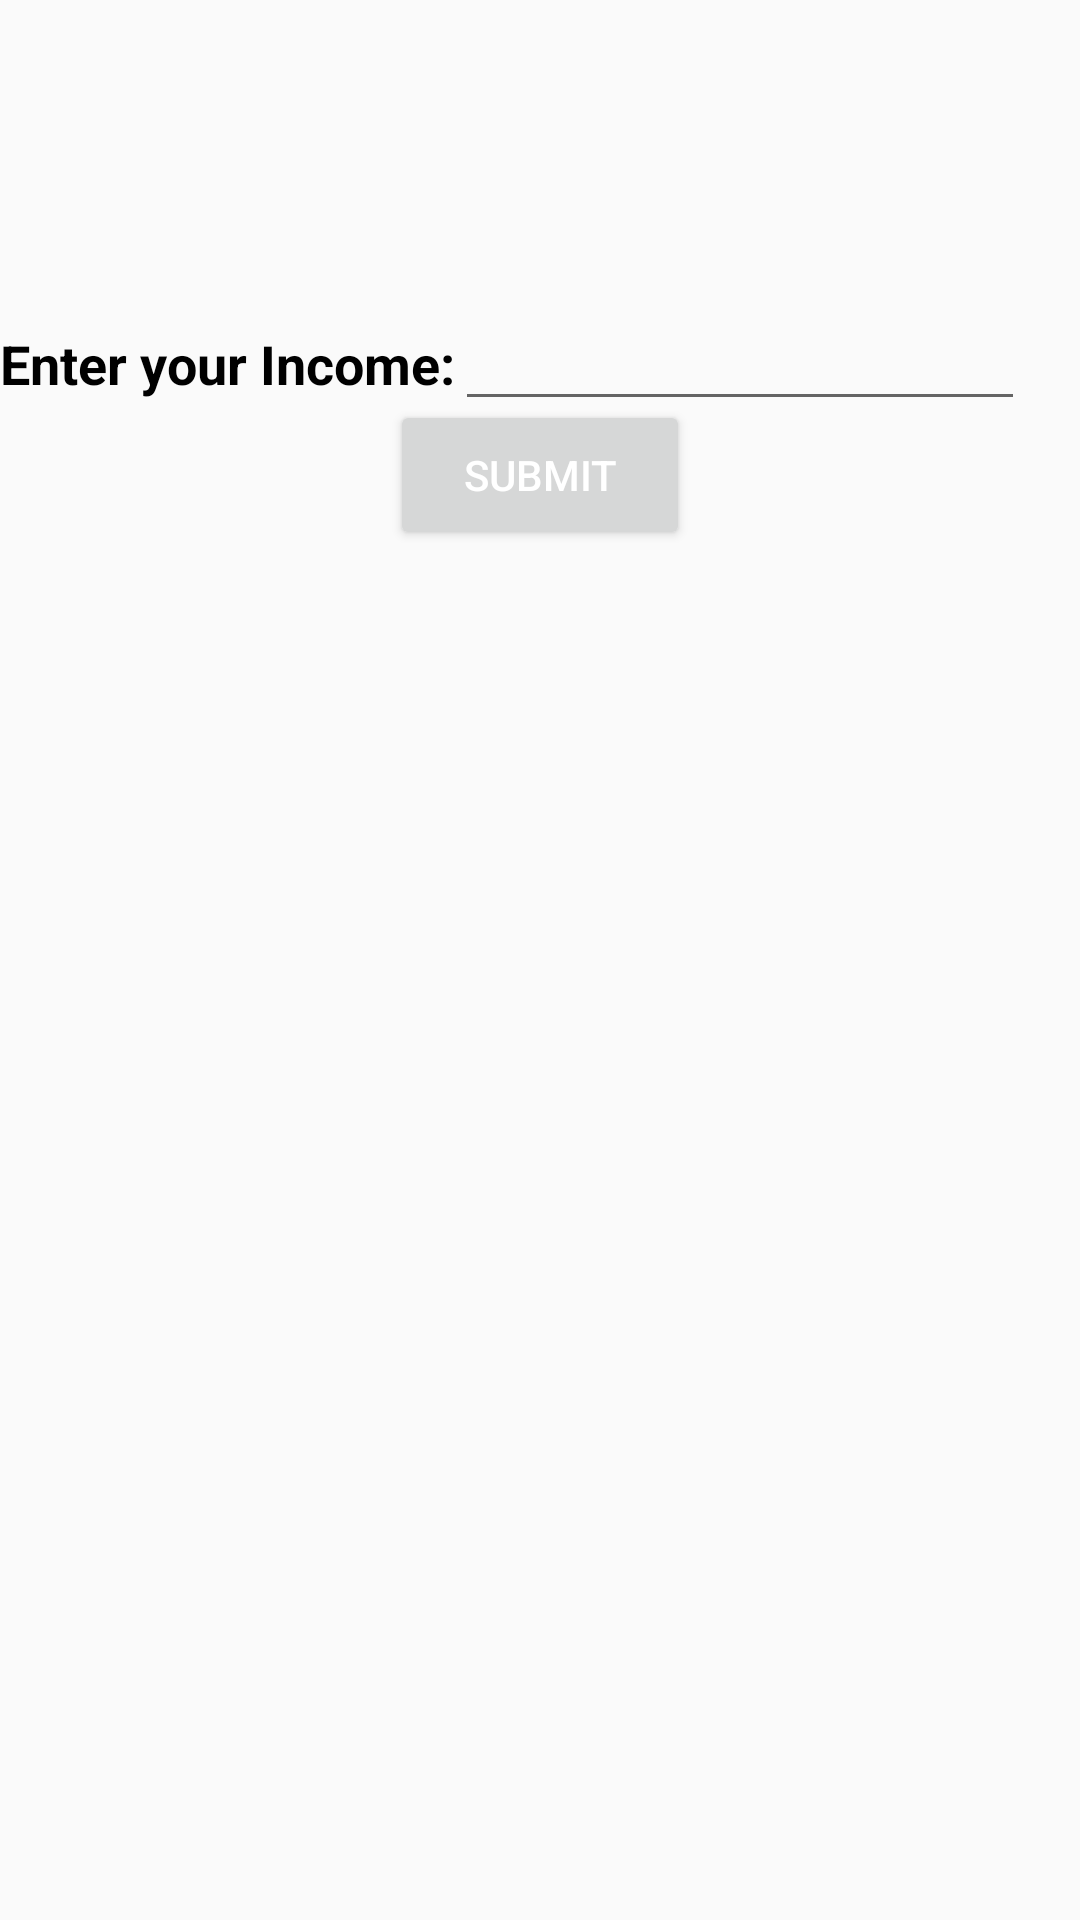

This screen was rendered from an Android layout file. Write that file and the resources it references.
<!-- AndroidManifest.xml: application theme AppTheme -->
<!-- res/layout/activity_income.xml -->
<?xml version="1.0"?>
    <androidx.constraintlayout.widget.ConstraintLayout tools:context=".IncomeActivity" android:background="@drawable/f1" android:layout_height="fill_parent" android:layout_width="fill_parent" xmlns:tools="http://schemas.android.com/tools" xmlns:app="http://schemas.android.com/apk/res-auto" xmlns:android="http://schemas.android.com/apk/res/android">

    <EditText android:layout_height="wrap_content" android:layout_width="190dp" tools:ignore="Autofill" app:layout_constraintStart_toEndOf="@+id/text1" app:layout_constraintBaseline_toBaselineOf="@+id/text1" android:labelFor="@id/edit1" android:inputType="number|numberDecimal" android:ems="10" android:id="@+id/edit1"/>

    <TextView android:layout_height="wrap_content" android:layout_width="wrap_content" android:id="@+id/text1" app:layout_constraintVertical_bias="0.166" app:layout_constraintTop_toTopOf="parent" app:layout_constraintStart_toStartOf="parent" app:layout_constraintEnd_toStartOf="@+id/edit1" app:layout_constraintBottom_toBottomOf="parent" android:textStyle="bold" android:textSize="18sp" android:textColor="@android:color/background_dark" android:text="Enter your Income:" android:layout_marginTop="8dp"/>

    <TextView android:layout_height="200dp" android:layout_width="0dp" android:id="@+id/text2" app:layout_constraintStart_toStartOf="parent" android:textSize="18sp" android:textColor="@android:color/black" app:layout_constraintTop_toBottomOf="@+id/submitButton" app:layout_constraintHorizontal_bias="0.0" app:layout_constraintEnd_toEndOf="parent" android:fontFamily="sans-serif"/>

    <Button android:layout_height="50dp" android:layout_width="100dp" android:id="@+id/submitButton" app:layout_constraintStart_toStartOf="parent" android:textColor="@color/white" android:text="Submit" app:layout_constraintTop_toBottomOf="@+id/text1" app:layout_constraintEnd_toEndOf="parent" android:gravity="center" android:foregroundGravity="center"/>

</androidx.constraintlayout.widget.ConstraintLayout>
<!-- resources referenced by this layout -->
<resources>
  <style parent="Theme.AppCompat.Light.DarkActionBar" name="AppTheme">
  
      
  
  
      <item name="colorPrimary">@color/colorPrimary</item>
  
      <item name="colorPrimaryDark">@color/colorPrimaryDark</item>
  
      <item name="colorAccent">@color/colorAccent</item>
  
  </style>
  
  
      -
  <!-- not gathered from this repository: default colours our renderer supplied (Android Studio template values) -->
  <color name="white">#FFFFFFFF</color>
  <color name="colorPrimary">#FF6200EE</color>
  <color name="colorPrimaryDark">#FF3700B3</color>
  <color name="colorAccent">#FF03DAC5</color>
</resources>
